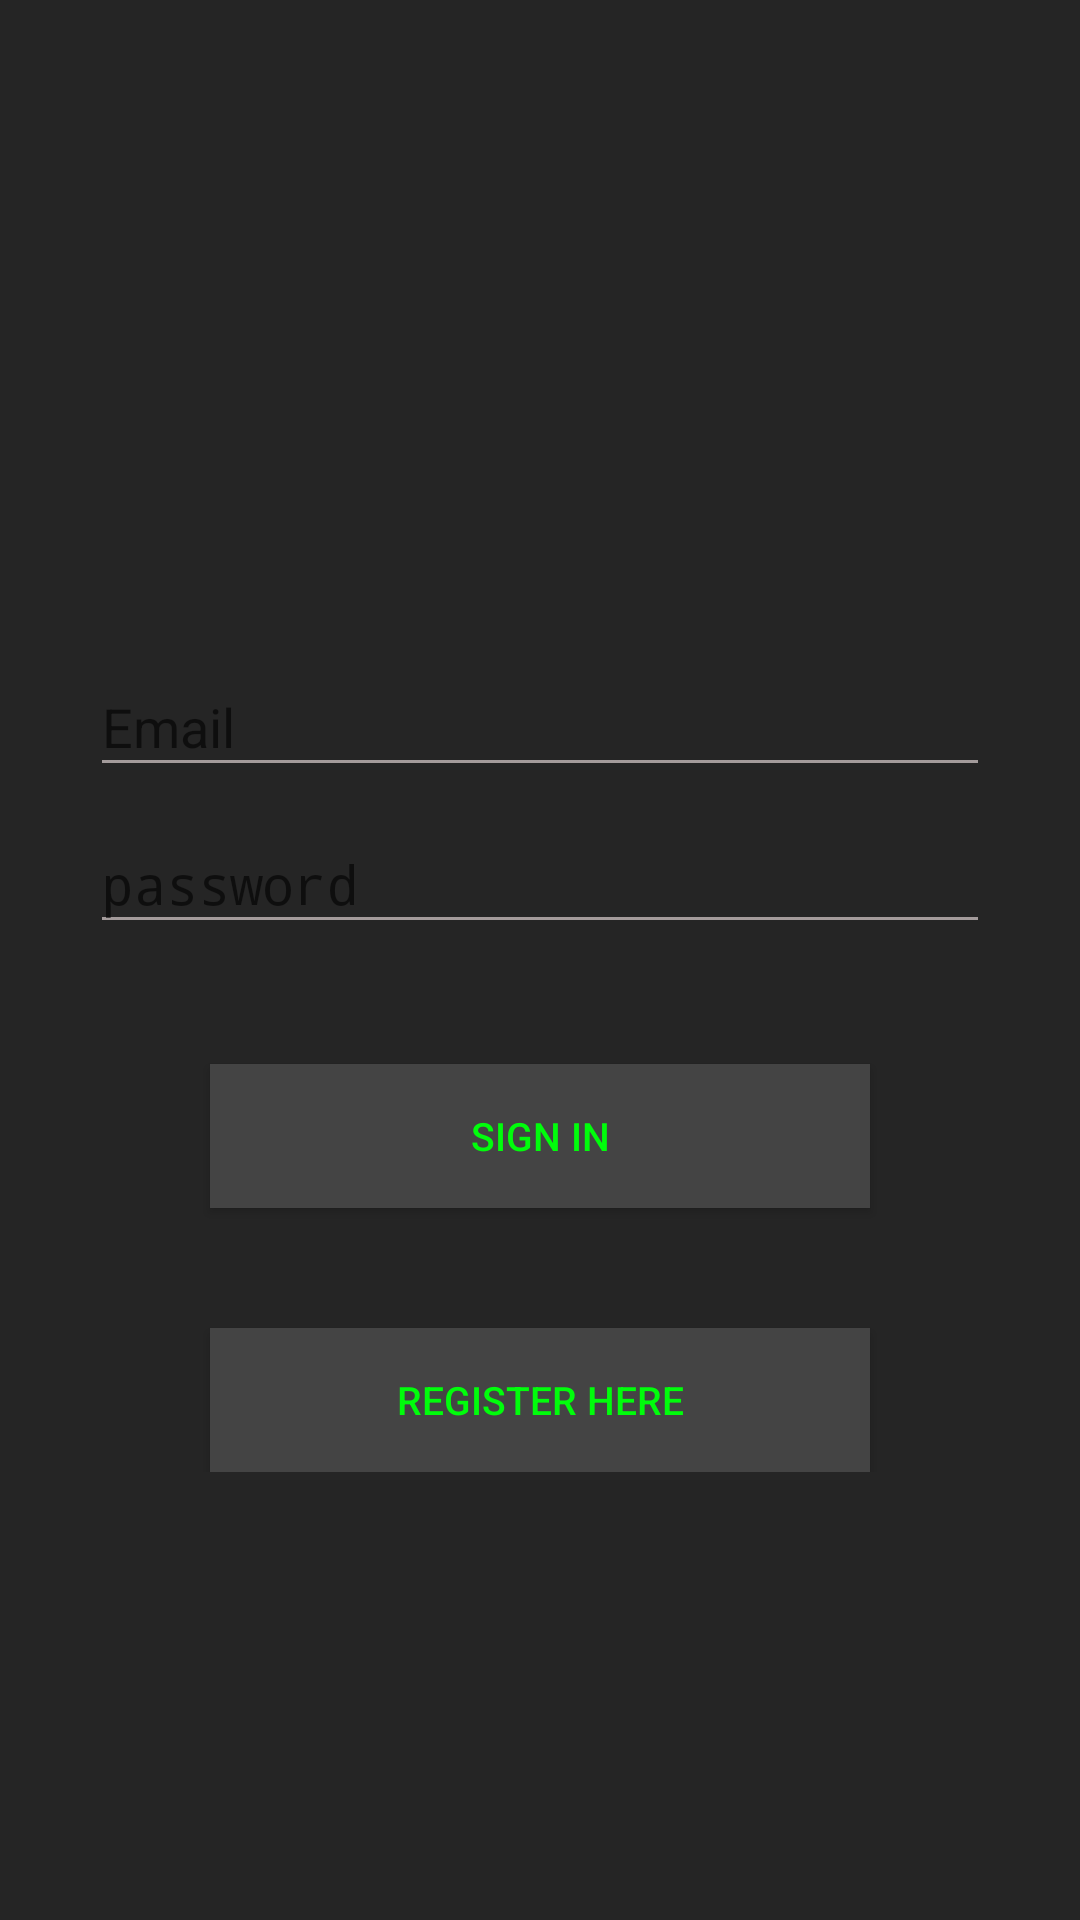

Android layout source for this screen:
<!-- AndroidManifest.xml: activity theme FullscreenTheme -->
<!-- res/layout/activity_login.xml -->
<FrameLayout
    xmlns:android="http://schemas.android.com/apk/res/android"
    xmlns:tools="http://schemas.android.com/tools" android:layout_width="match_parent"
    android:layout_height="match_parent" android:background="#252525"
    tools:context="nl.robotixs.foxy.LoginActivity">

    


    <LinearLayout
        android:layout_width="match_parent"
        android:layout_height="wrap_content"
        android:id="@+id/login_edit_text_container"
        android:orientation="vertical"
        android:layout_marginTop="200dp"
        android:layout_marginLeft="20dp"
        android:layout_marginRight="20dp"
        android:padding="10dp">

        <android.support.design.widget.TextInputLayout
            android:id="@+id/email_loginlayout"
            android:layout_width="match_parent"
            android:layout_height="wrap_content">

            <EditText
                android:id="@+id/email_login"
                android:layout_width="match_parent"
                android:layout_height="wrap_content"
                android:hint="Email"
                android:inputType="textEmailAddress"
                android:singleLine="true"
                android:textColor="#7838d3" />


        </android.support.design.widget.TextInputLayout>

        <android.support.design.widget.TextInputLayout
            android:id="@+id/password_loginlayout"
            android:layout_width="match_parent"
            android:layout_height="wrap_content">

            <EditText
                android:id="@+id/password_login"
                android:layout_width="match_parent"
                android:layout_height="wrap_content"
                android:hint="password"
                android:inputType="textPassword"
                android:singleLine="true"
                android:textColor="#7838d3" />


        </android.support.design.widget.TextInputLayout>
        <Button
            android:layout_width="match_parent"
            android:layout_height="wrap_content"
            android:text="Sign In"
            android:textSize="13sp"
            android:id="@+id/signin_button"
            android:background="#444444"
            android:layout_marginTop="40dp"
            android:layout_marginLeft="40dp"
            android:layout_marginRight="40dp"
            android:textColor="#00fd0b"/>

        <Button
            android:layout_width="match_parent"
            android:layout_height="wrap_content"
            android:text="Register Here"
            android:textSize="13sp"
            android:id="@+id/registerhere_button"
            android:background="#444444"
            android:layout_marginTop="40dp"
            android:layout_marginLeft="40dp"
            android:layout_marginRight="40dp"
            android:textColor="#00fd0b"/>
    </LinearLayout>

    
    <FrameLayout android:layout_width="match_parent" android:layout_height="match_parent"
        android:fitsSystemWindows="true">

        <LinearLayout android:id="@+id/fullscreen_content_controls" style="?metaButtonBarStyle"
            android:layout_width="match_parent" android:layout_height="wrap_content"
            android:layout_gravity="bottom|center_horizontal"
            android:background="@color/black_overlay" android:orientation="horizontal"
            tools:ignore="UselessParent">

        </LinearLayout>
    </FrameLayout>

    <ImageView
        android:layout_width="wrap_content"
        android:layout_height="wrap_content"
        android:id="@+id/imageView" />

</FrameLayout>
<!-- resources referenced by this layout -->
<resources>
  <color name="black_overlay">#171717</color>
  <style name="FullscreenTheme" parent="AppTheme">
          <item name="android:actionBarStyle">@style/FullscreenActionBarStyle</item>
          <item name="android:windowActionBarOverlay">true</item>
          <item name="android:windowBackground">@null</item>
          <item name="metaButtonBarStyle">?android:attr/buttonBarStyle</item>
          <item name="metaButtonBarButtonStyle">?android:attr/buttonBarButtonStyle</item>
      </style>
  <style name="AppTheme" parent="Theme.AppCompat.Light.DarkActionBar">
          
          <item name="colorPrimary">@color/colorPrimary</item>
          <item name="colorPrimaryDark">@color/colorPrimaryDark</item>
          <item name="colorAccent">@color/colorAccent</item>
          <item name="android:colorBackground">@color/background_material_light</item>
          <item name="android:windowBackground">@color/windowBackground</item>
      </style>
  <style name="FullscreenActionBarStyle" parent="Widget.AppCompat.ActionBar">
          <item name="android:background">@color/black_overlay</item>
      </style>
  <color name="colorPrimary">#1b1b1b</color>
  <color name="colorPrimaryDark">#1b1b1b</color>
  <color name="colorAccent">#d1f403</color>
  <color name="background_material_light">#fcfafa</color>
  <color name="windowBackground">#1b1b1b</color>
</resources>
